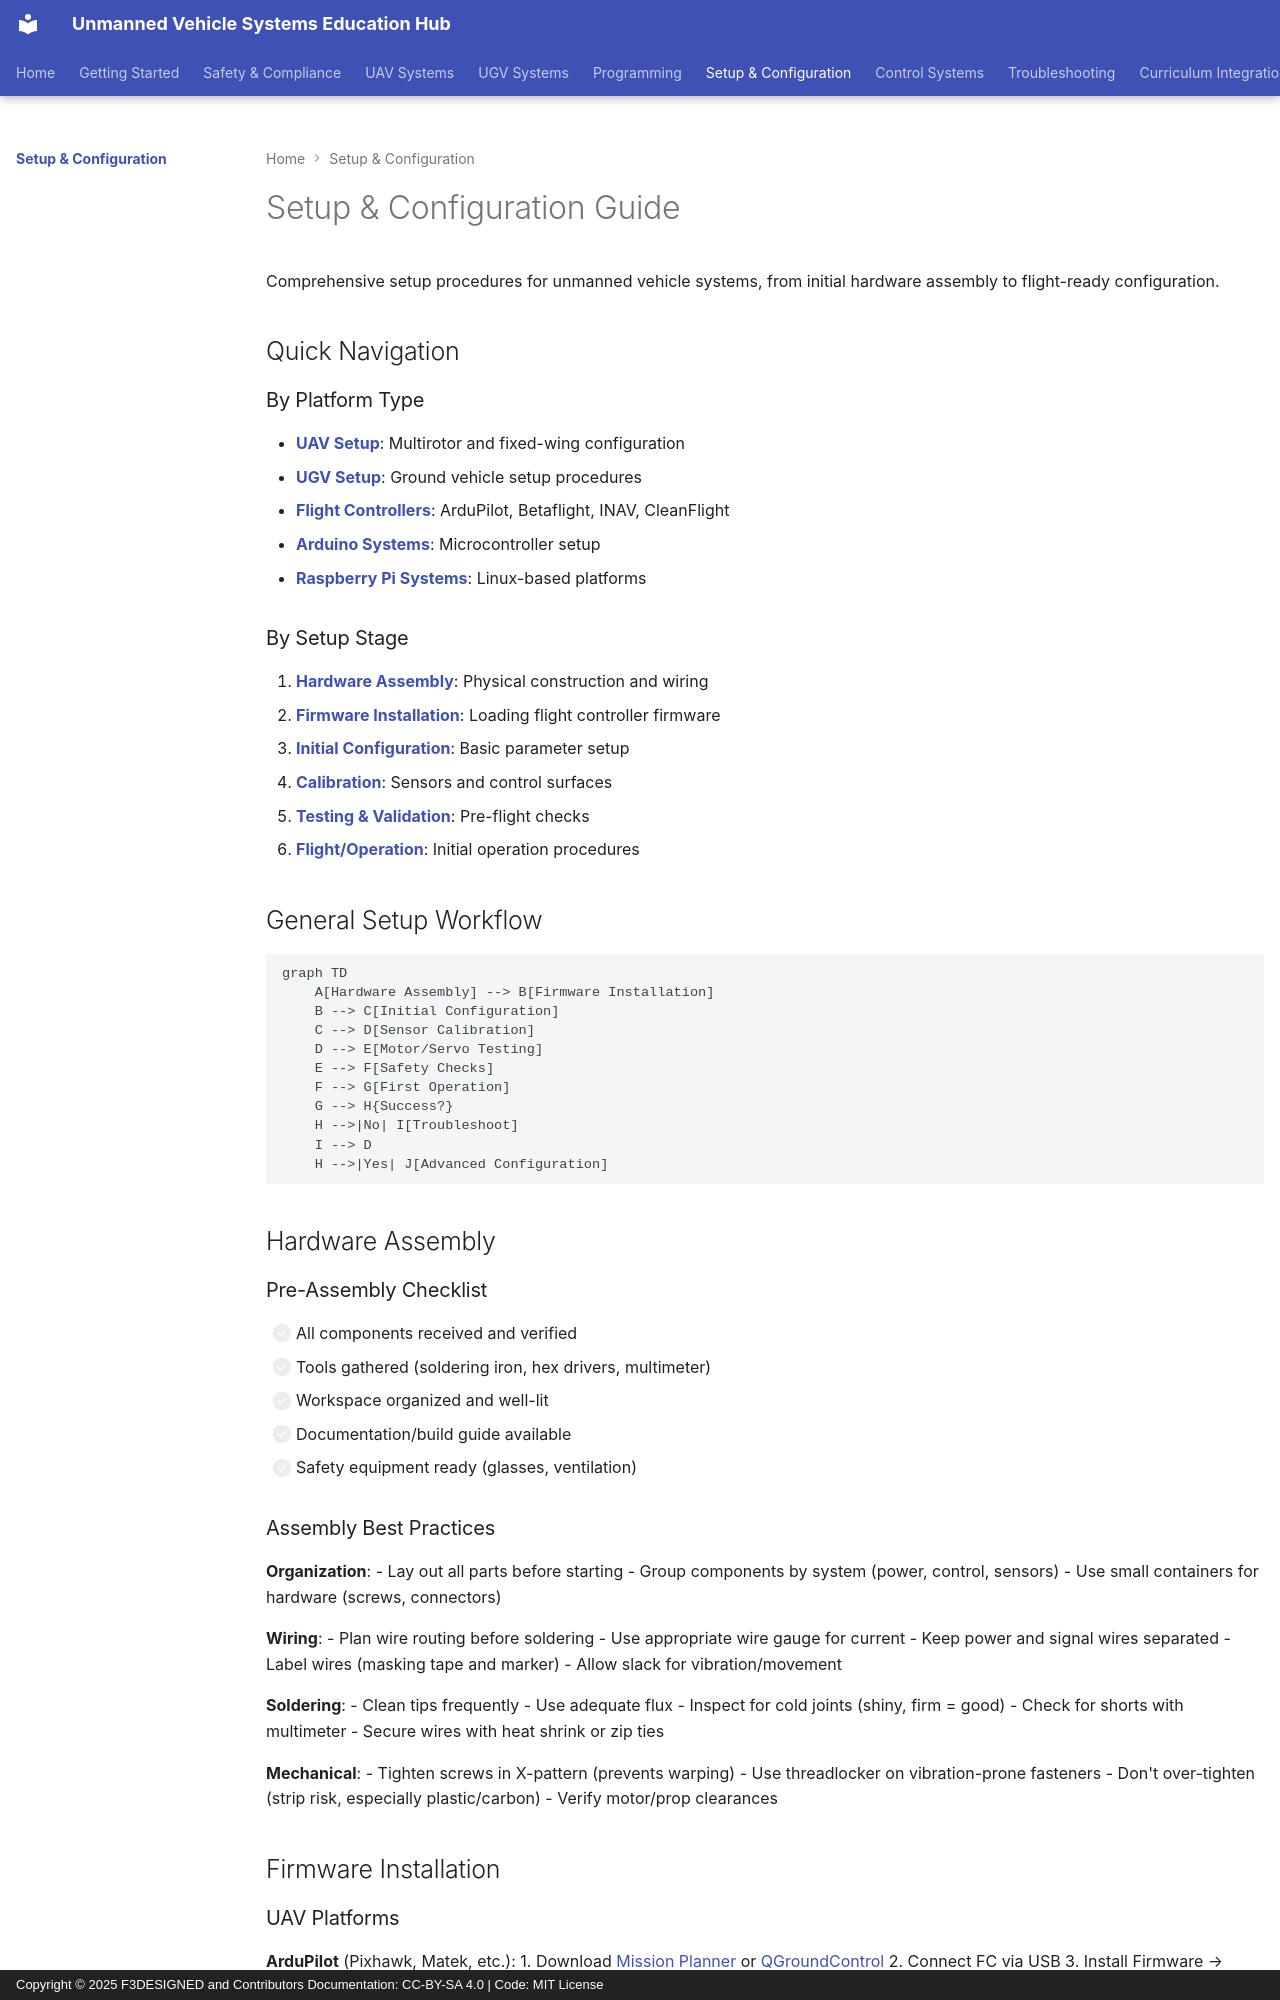

repository: F3DESIGNED/unmanned-vehicle-edu-hub · page: setup-configuration/index.html · generator: mkdocs · copyright: Copyright © 2025 F3DESIGNED and Contributors Documentation: CC-BY-SA 4.0 | Code: MIT License

# Setup & Configuration Guide

Comprehensive setup procedures for unmanned vehicle systems, from initial hardware assembly to flight-ready configuration.

## Quick Navigation

### By Platform Type
- **[UAV Setup](../uav-systems/)**: Multirotor and fixed-wing configuration
- **[UGV Setup](../ugv-systems/)**: Ground vehicle setup procedures
- **[Flight Controllers](../uav-systems/flight-controllers/)**: ArduPilot, Betaflight, INAV, CleanFlight
- **[Arduino Systems](../ugv-systems/control-platforms/arduino-systems.md)**: Microcontroller setup
- **[Raspberry Pi Systems](../ugv-systems/control-platforms/raspberry-pi-systems.md)**: Linux-based platforms

### By Setup Stage
1. **[Hardware Assembly](#hardware-assembly)**: Physical construction and wiring
2. **[Firmware Installation](#firmware-installation)**: Loading flight controller firmware
3. **[Initial Configuration](#initial-configuration)**: Basic parameter setup
4. **[Calibration](#calibration-procedures)**: Sensors and control surfaces
5. **[Testing & Validation](#testing-and-validation)**: Pre-flight checks
6. **[Flight/Operation](#first-operation)**: Initial operation procedures

## General Setup Workflow

```mermaid
graph TD
    A[Hardware Assembly] --> B[Firmware Installation]
    B --> C[Initial Configuration]
    C --> D[Sensor Calibration]
    D --> E[Motor/Servo Testing]
    E --> F[Safety Checks]
    F --> G[First Operation]
    G --> H{Success?}
    H -->|No| I[Troubleshoot]
    I --> D
    H -->|Yes| J[Advanced Configuration]
```

## Hardware Assembly

### Pre-Assembly Checklist

- [ ] All components received and verified
- [ ] Tools gathered (soldering iron, hex drivers, multimeter)
- [ ] Workspace organized and well-lit
- [ ] Documentation/build guide available
- [ ] Safety equipment ready (glasses, ventilation)

### Assembly Best Practices

**Organization**:
- Lay out all parts before starting
- Group components by system (power, control, sensors)
- Use small containers for hardware (screws, connectors)

**Wiring**:
- Plan wire routing before soldering
- Use appropriate wire gauge for current
- Keep power and signal wires separated
- Label wires (masking tape and marker)
- Allow slack for vibration/movement

**Soldering**:
- Clean tips frequently
- Use adequate flux
- Inspect for cold joints (shiny, firm = good)
- Check for shorts with multimeter
- Secure wires with heat shrink or zip ties

**Mechanical**:
- Tighten screws in X-pattern (prevents warping)
- Use threadlocker on vibration-prone fasteners
- Don't over-tighten (strip risk, especially plastic/carbon)
- Verify motor/prop clearances

## Firmware Installation
